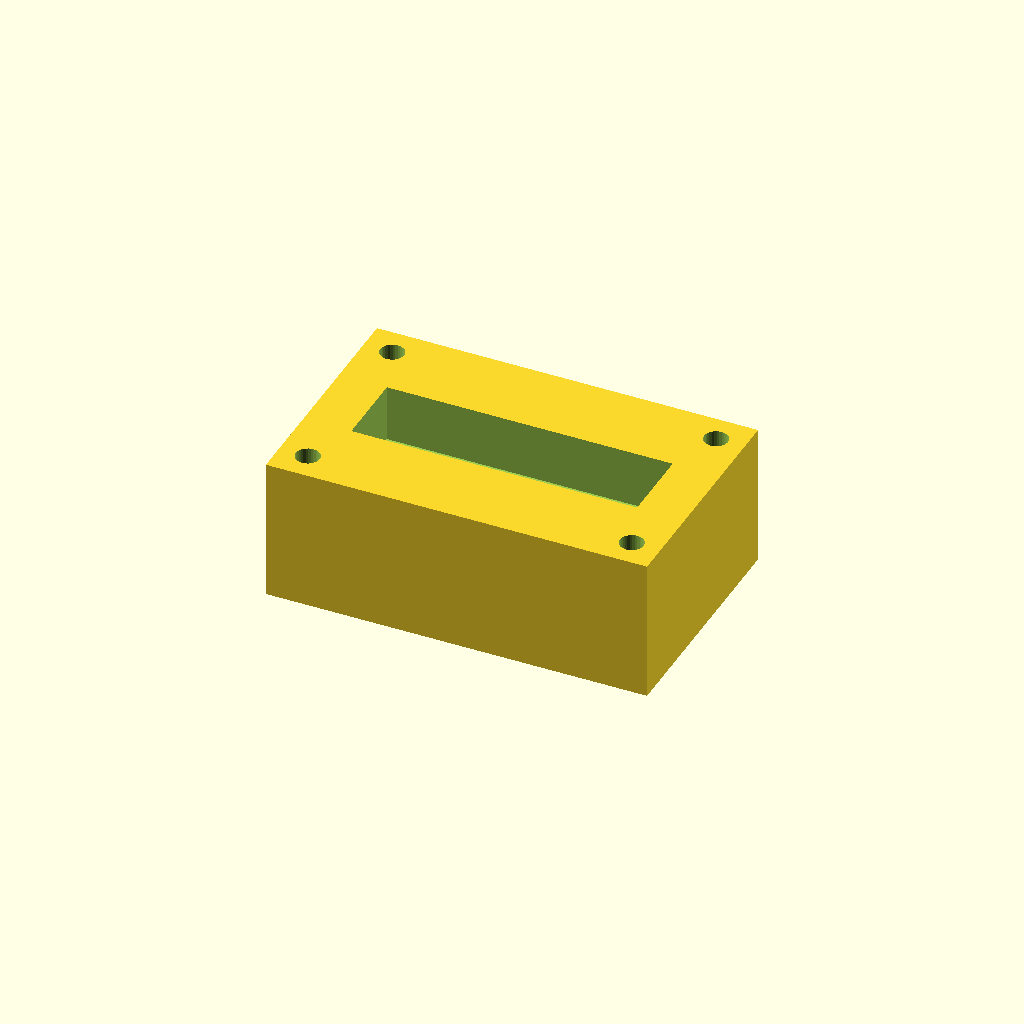
Cell 1 — every parameter at its default value.
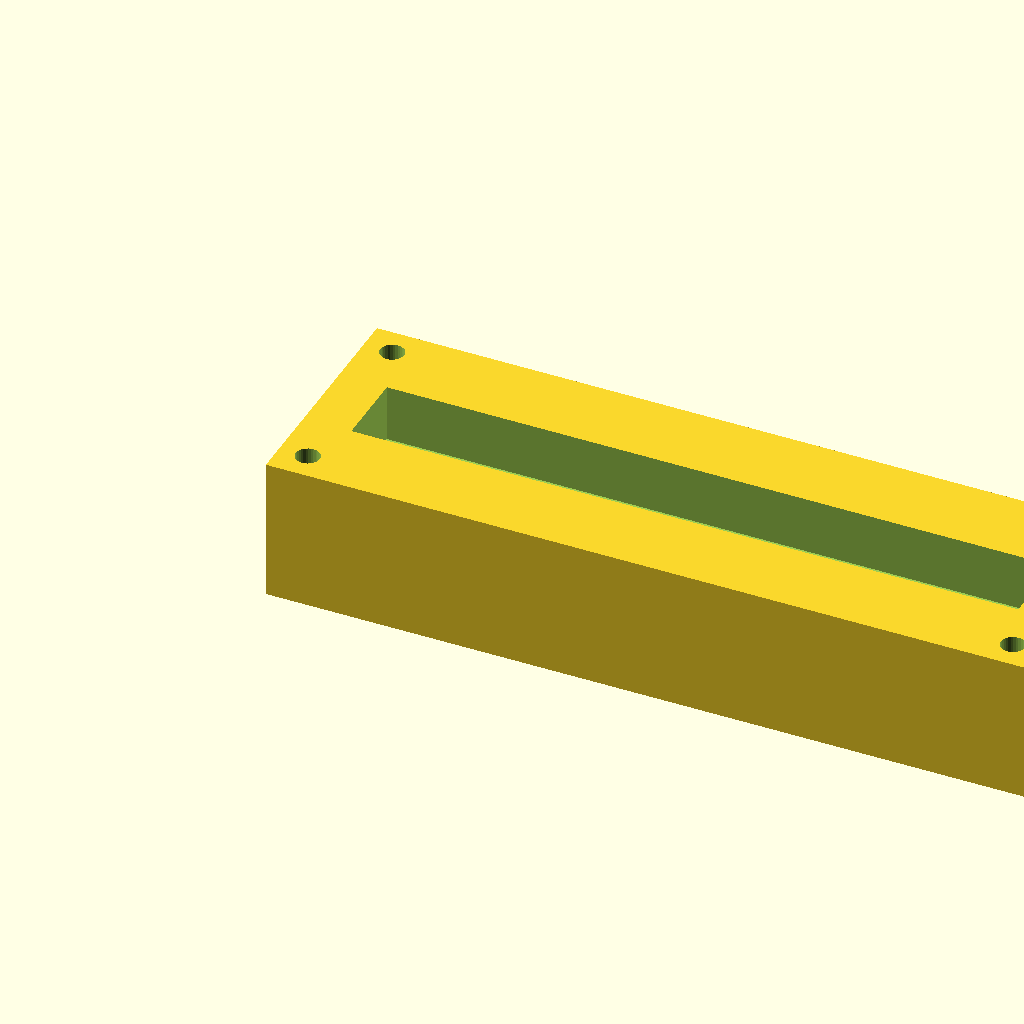
Cell 2 — block_l set to 160, the other parameters unchanged.
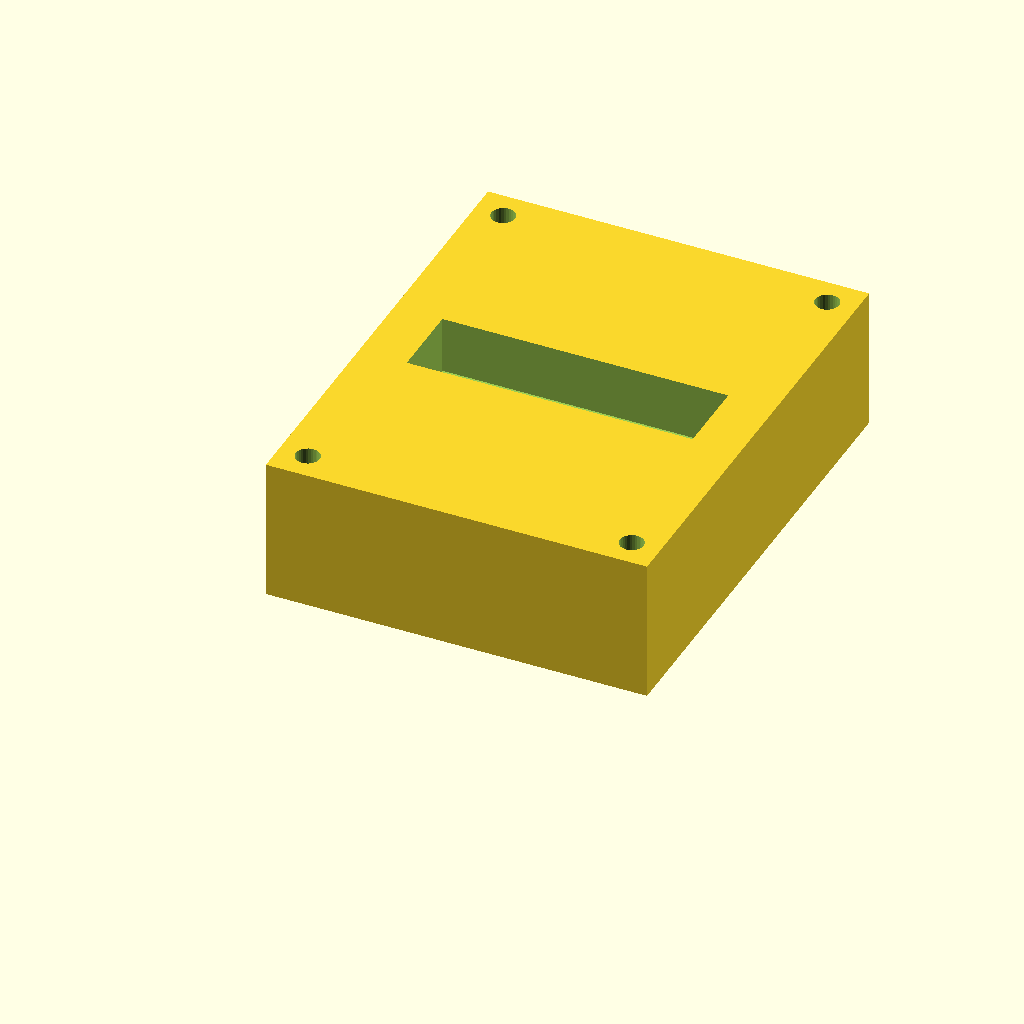
Cell 3 — block_w set to 100, the other parameters unchanged.
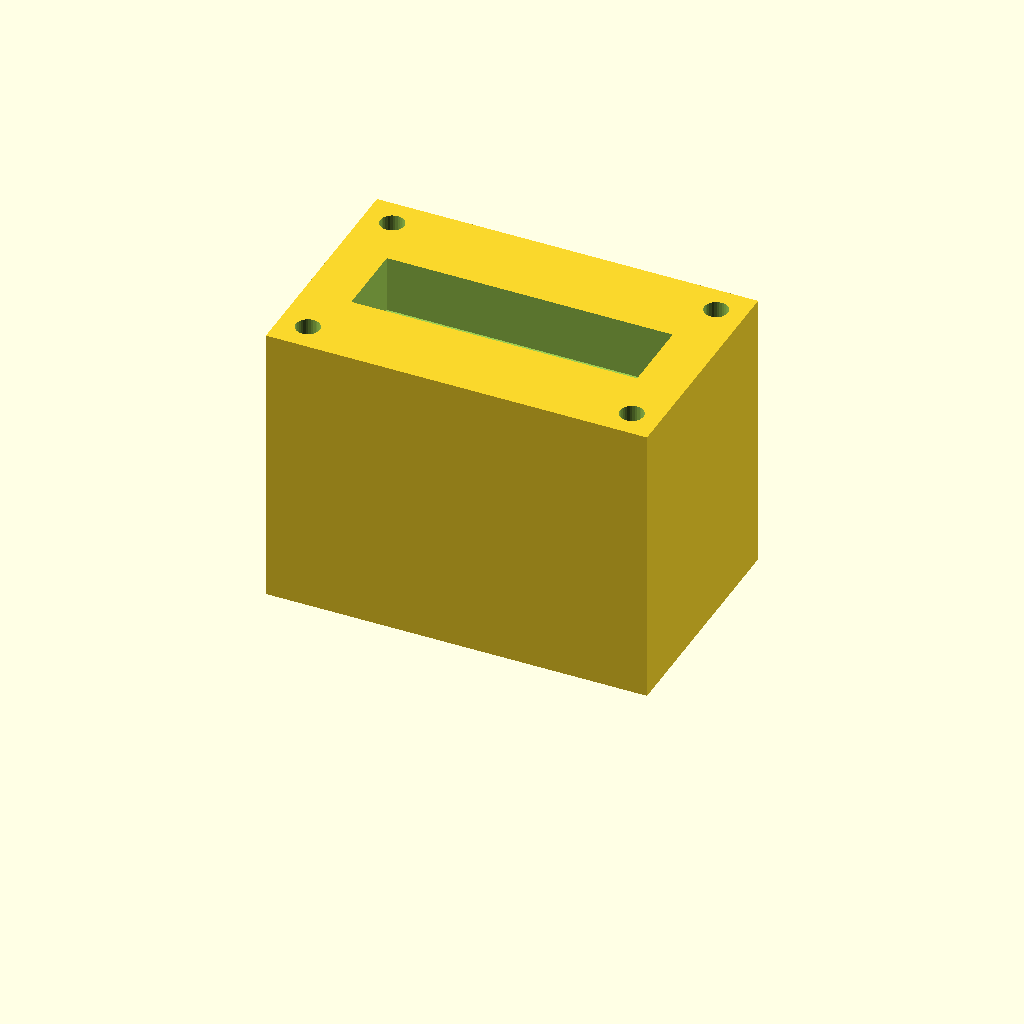
Cell 4: block_h = 60 (everything else at default).
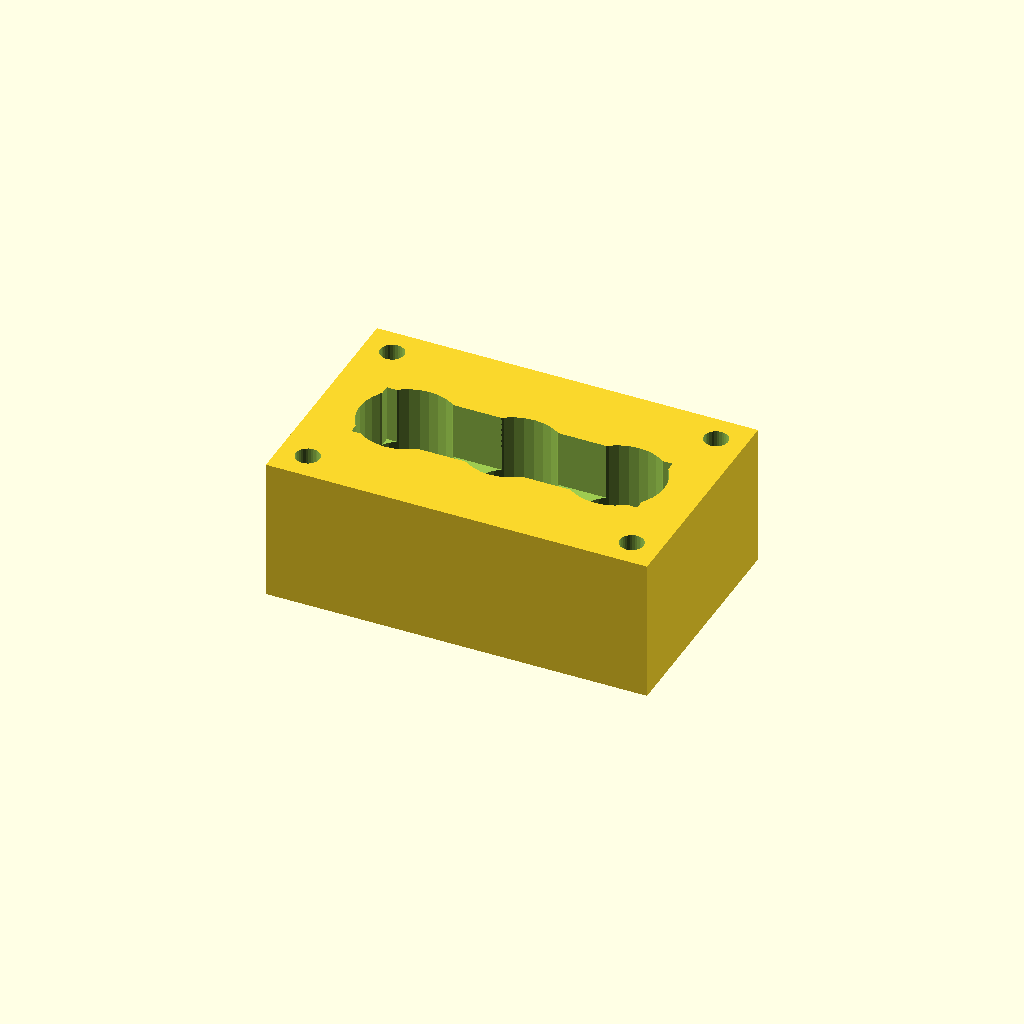
Cell 5: port_d = 20 (everything else at default).
All cells are drawn from one camera (rotation 55°, 0°, 25°, orthographic, colour scheme Cornfield), so only the parameter changes between them.
OpenSCAD source file optional_data/data/solid2/manifoldblock/part_0010.scad:
$fn = 32;

// ----------------------------------------------------------------------
// Manifold block: gallery_top manifold
// ----------------------------------------------------------------------

// --- parameters (mm) ---
block_l = 80;             // block length, X
block_w = 50;             // block width, Y
block_h = 30;             // block height, Z
port_d = 10;              // port bore diameter
port_pitch = 22;          // port pitch along X
gallery_d = 16;           // top gallery width, Y
gallery_depth = 12;       // gallery pocket depth
wall_p = 10;              // gallery end wall thickness, X
mnt_d = 5;                // mounting hole diameter
mnt_in = 6;               // mounting hole inset from the edges

n_ports = 3;  // ports in the row
port_x0 = (block_l - (n_ports - 1) * port_pitch) / 2;  // first port X

difference() {
  cube([block_l, block_w, block_h]);
  for (i = [0 : n_ports - 1])
    translate([port_x0 + i * port_pitch, block_w / 2, -1])
      cylinder(h = block_h + 2, d = port_d);
  translate([wall_p, block_w / 2 - gallery_d / 2, block_h - gallery_depth])
    cube([block_l - 2 * wall_p, gallery_d, gallery_depth + 1]);
  for (cx = [mnt_in, block_l - mnt_in])
    for (cy = [mnt_in, block_w - mnt_in])
      translate([cx, cy, -1]) cylinder(h = block_h + 2, d = mnt_d);
}
Customizer parameters (derived from the source; name, type, default, range or options):
block_l: number, default 80
block_w: number, default 50
block_h: number, default 30
port_d: number, default 10
port_pitch: number, default 22
gallery_d: number, default 16
gallery_depth: number, default 12
wall_p: number, default 10
mnt_d: number, default 5
mnt_in: number, default 6
n_ports: number, default 3
